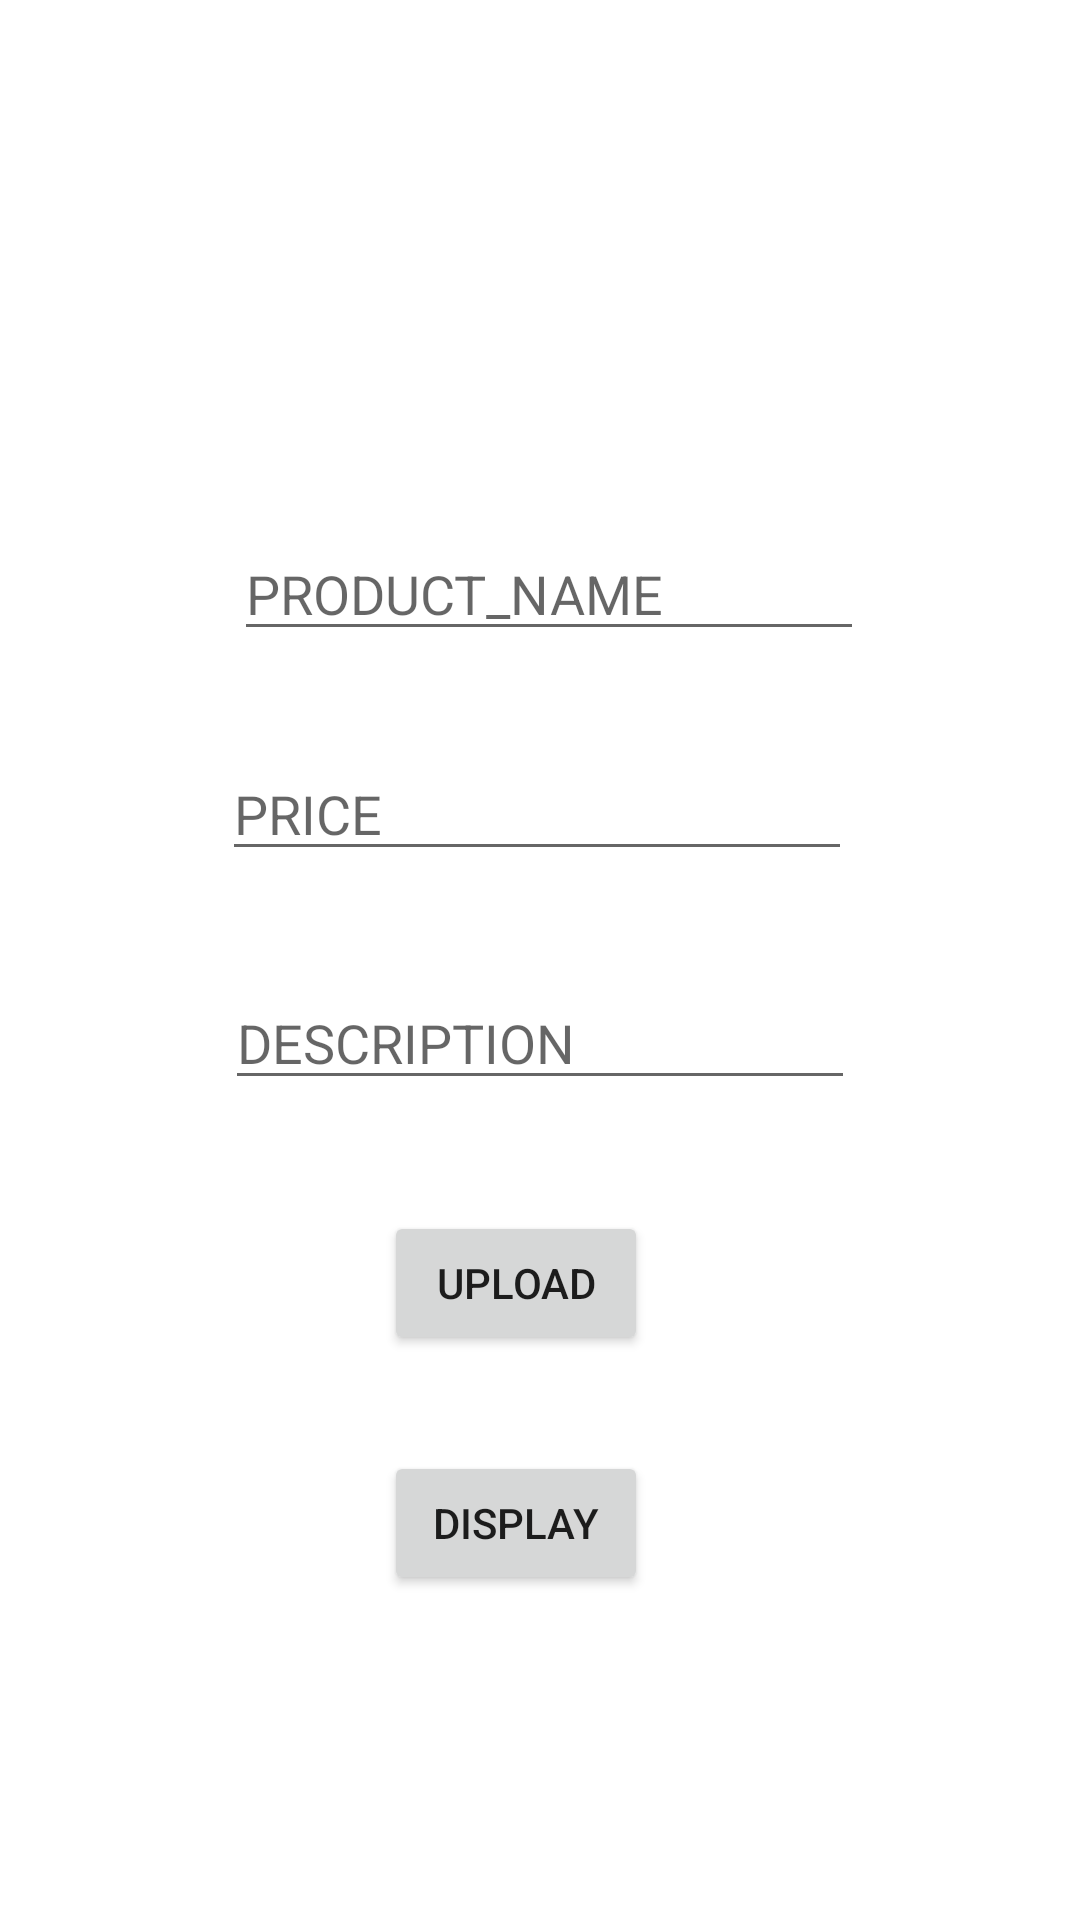

This screen was rendered from an Android layout file. Write that file and the resources it references.
<!-- AndroidManifest.xml: application theme Theme.Realtime_exm -->
<!-- res/layout/activity_main.xml -->
<?xml version="1.0" encoding="utf-8"?>
<androidx.constraintlayout.widget.ConstraintLayout xmlns:android="http://schemas.android.com/apk/res/android"
    xmlns:app="http://schemas.android.com/apk/res-auto"
    xmlns:tools="http://schemas.android.com/tools"
    android:layout_width="match_parent"
    android:layout_height="match_parent"
    tools:context=".MainActivity">


    <EditText
        android:id="@+id/name"
        android:layout_width="wrap_content"
        android:layout_height="wrap_content"
        android:layout_marginStart="4dp"
        android:layout_marginBottom="32dp"
        android:ems="10"
        android:inputType="textPersonName"

        android:hint="PRODUCT_NAME"
        app:layout_constraintBottom_toTopOf="@+id/price"
        app:layout_constraintStart_toStartOf="@+id/price" />

    <EditText
        android:id="@+id/price"
        android:layout_width="wrap_content"
        android:layout_height="wrap_content"
        android:layout_marginStart="74dp"
        android:layout_marginTop="249dp"
        android:ems="10"
        android:inputType="textPersonName"

        android:hint="PRICE"
        app:layout_constraintStart_toStartOf="parent"
        app:layout_constraintTop_toTopOf="parent" />

    <EditText
        android:id="@+id/dew"
        android:layout_width="wrap_content"
        android:layout_height="wrap_content"
        android:layout_marginStart="1dp"
        android:layout_marginTop="35dp"
        android:ems="10"
        android:inputType="textPersonName"

        android:hint="DESCRIPTION"
        app:layout_constraintStart_toStartOf="@+id/price"
        app:layout_constraintTop_toBottomOf="@+id/price" />

    <Button
        android:id="@+id/enter"
        android:layout_width="wrap_content"
        android:layout_height="wrap_content"
        android:layout_marginStart="53dp"
        android:layout_marginTop="37dp"
        android:text="UPLOAD"
        app:layout_constraintStart_toStartOf="@+id/dew"
        app:layout_constraintTop_toBottomOf="@+id/dew" />

    <Button
        android:id="@+id/display"
        android:layout_width="wrap_content"
        android:layout_height="wrap_content"
        android:layout_marginTop="32dp"
        android:text="DISPLAY"
        app:layout_constraintStart_toStartOf="@+id/enter"
        app:layout_constraintTop_toBottomOf="@+id/enter" />
</androidx.constraintlayout.widget.ConstraintLayout>
<!-- resources referenced by this layout -->
<resources>
  <style name="Theme.Realtime_exm" parent="Theme.MaterialComponents.DayNight.DarkActionBar">
          
          <item name="colorPrimary">@color/purple_500</item>
          <item name="colorPrimaryVariant">@color/purple_700</item>
          <item name="colorOnPrimary">@color/white</item>
          
          <item name="colorSecondary">@color/teal_200</item>
          <item name="colorSecondaryVariant">@color/teal_700</item>
          <item name="colorOnSecondary">@color/black</item>
          
          <item name="android:statusBarColor">?attr/colorPrimaryVariant</item>
          
      </style>
  <!-- not gathered from this repository: default colours our renderer supplied (Android Studio template values) -->
  <color name="purple_500">#FF6200EE</color>
  <color name="purple_700">#FF3700B3</color>
  <color name="teal_200">#FF03DAC5</color>
  <color name="teal_700">#FF018786</color>
  <color name="black">#FF000000</color>
  <color name="white">#FFFFFFFF</color>
</resources>
